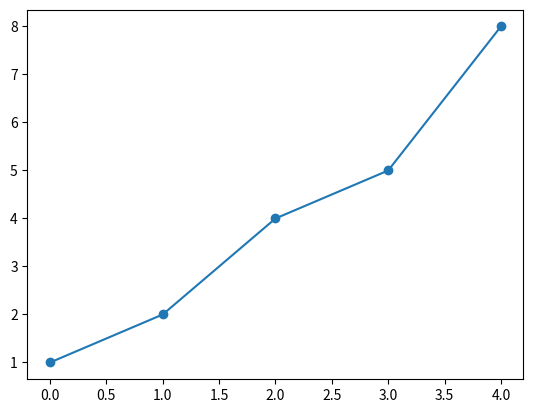

Write Python code to recreate this figure.

# import matplotlib.pyplot as plt
# import numpy as np
 
# ypoints = np.array([1, 3, 4, 5, 8, 9, 6, 1, 3, 4, 5, 2, 4])
 
# plt.plot(ypoints, marker='o')
# plt.show()


import matplotlib.pyplot as plt
import numpy as np

ypoints = np.array([1,2,4,5,8])
plt.plot(ypoints, marker='o')
plt.show()